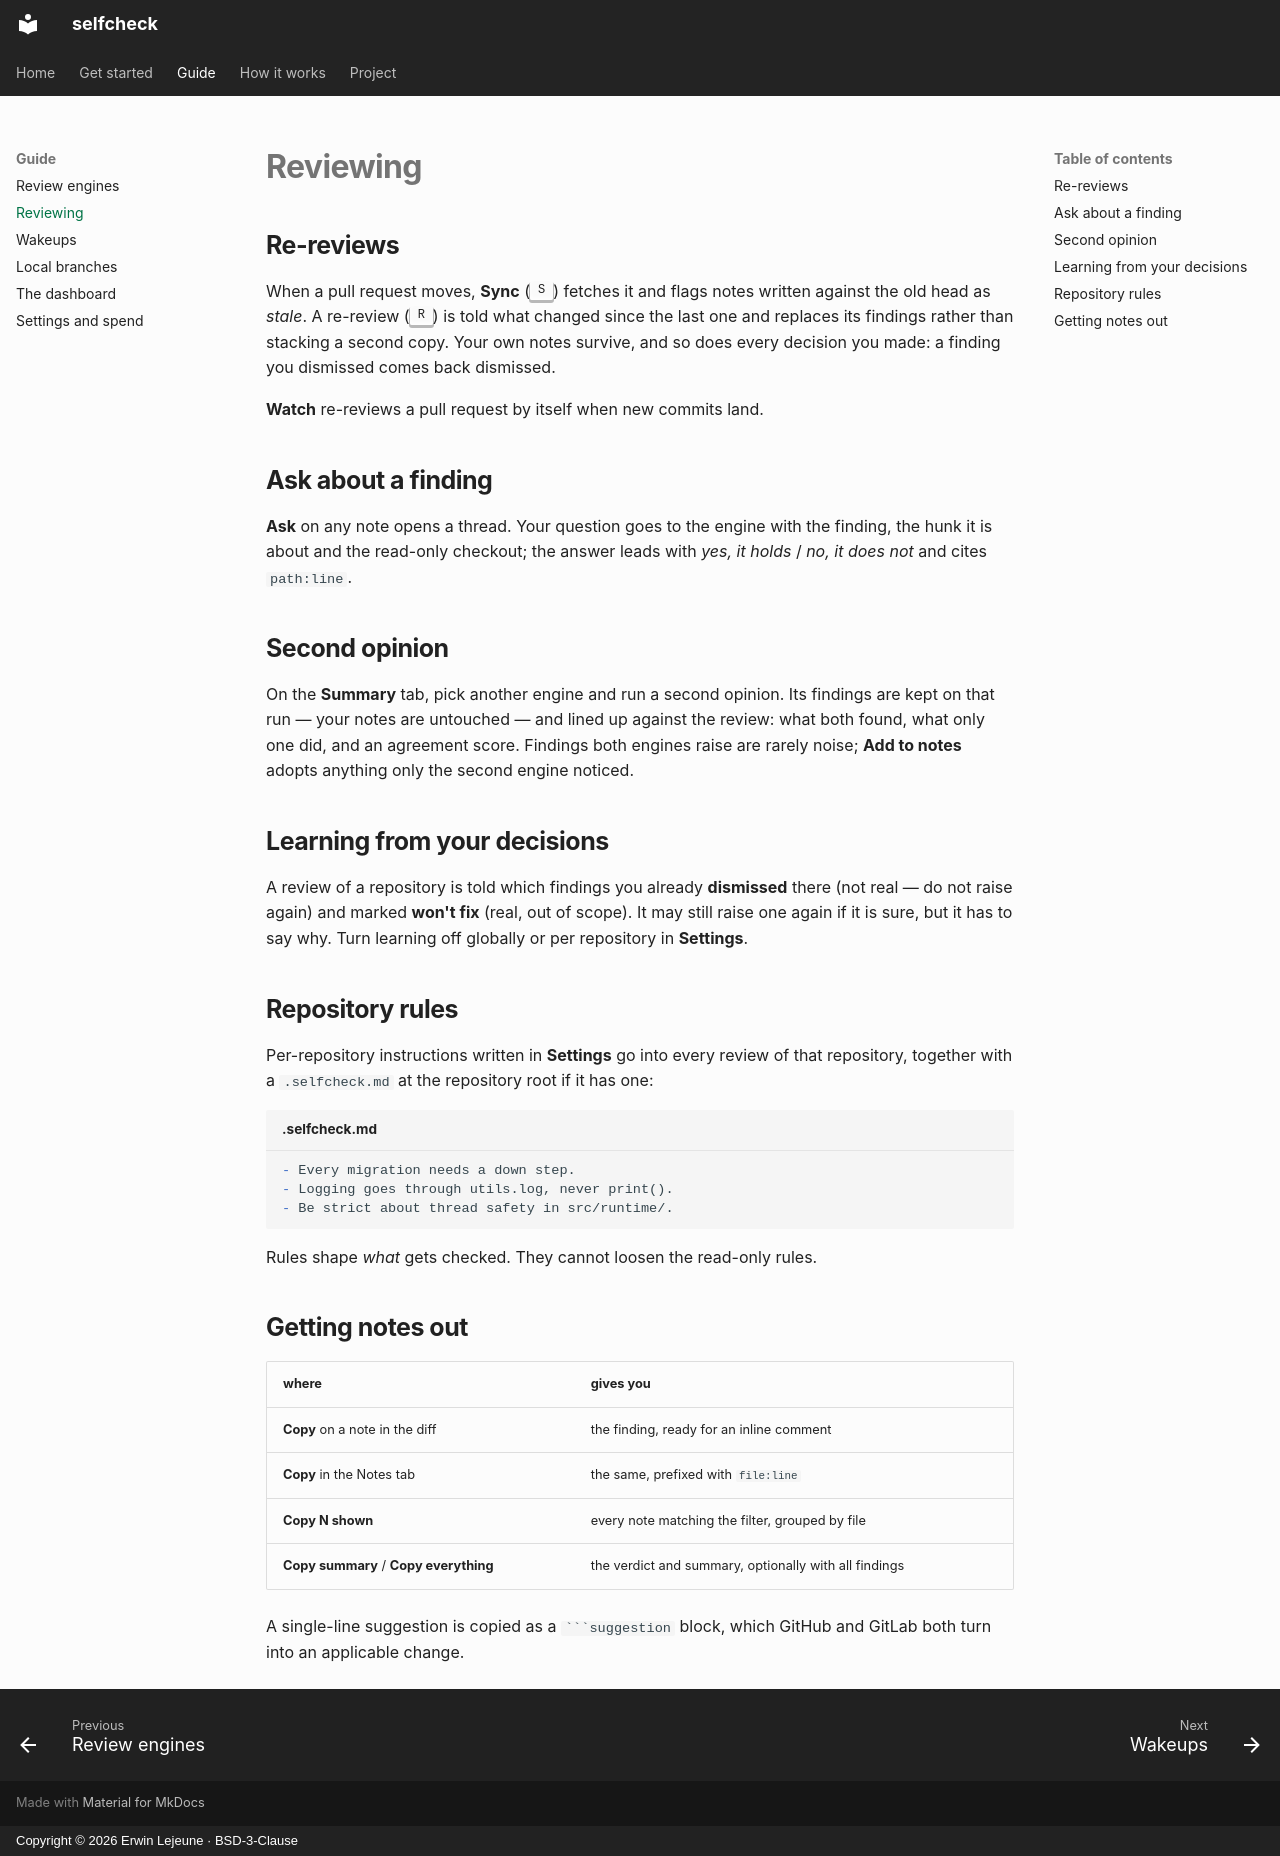

repository: Unchained-Labs/selfcheck · page: reviewing/index.html · generator: mkdocs · copyright: Copyright © 2026 Erwin Lejeune · BSD-3-Clause

# Reviewing

## Re-reviews

When a pull request moves, **Sync** (++s++) fetches it and flags notes written
against the old head as *stale*. A re-review (++r++) is told what changed
since the last one and replaces its findings rather than stacking a second
copy. Your own notes survive, and so does every decision you made: a finding
you dismissed comes back dismissed.

**Watch** re-reviews a pull request by itself when new commits land.

## Ask about a finding

**Ask** on any note opens a thread. Your question goes to the engine with the
finding, the hunk it is about and the read-only checkout; the answer leads
with *yes, it holds* / *no, it does not* and cites `path:line`.

## Second opinion

On the **Summary** tab, pick another engine and run a second opinion. Its
findings are kept on that run — your notes are untouched — and lined up
against the review: what both found, what only one did, and an agreement
score. Findings both engines raise are rarely noise; **Add to notes** adopts
anything only the second engine noticed.

## Learning from your decisions

A review of a repository is told which findings you already **dismissed**
there (not real — do not raise again) and marked **won't fix** (real, out of
scope). It may still raise one again if it is sure, but it has to say why. Turn
learning off globally or per repository in **Settings**.

## Repository rules

Per-repository instructions written in **Settings** go into every review of
that repository, together with a `.selfcheck.md` at the repository root if it
has one:

```markdown title=".selfcheck.md"
- Every migration needs a down step.
- Logging goes through utils.log, never print().
- Be strict about thread safety in src/runtime/.
```

Rules shape *what* gets checked. They cannot loosen the read-only rules.

## Getting notes out

| where | gives you |
| --- | --- |
| **Copy** on a note in the diff | the finding, ready for an inline comment |
| **Copy** in the Notes tab | the same, prefixed with `file:line` |
| **Copy N shown** | every note matching the filter, grouped by file |
| **Copy summary** / **Copy everything** | the verdict and summary, optionally with all findings |

A single-line suggestion is copied as a ```` ```suggestion ```` block, which
GitHub and GitLab both turn into an applicable change.
